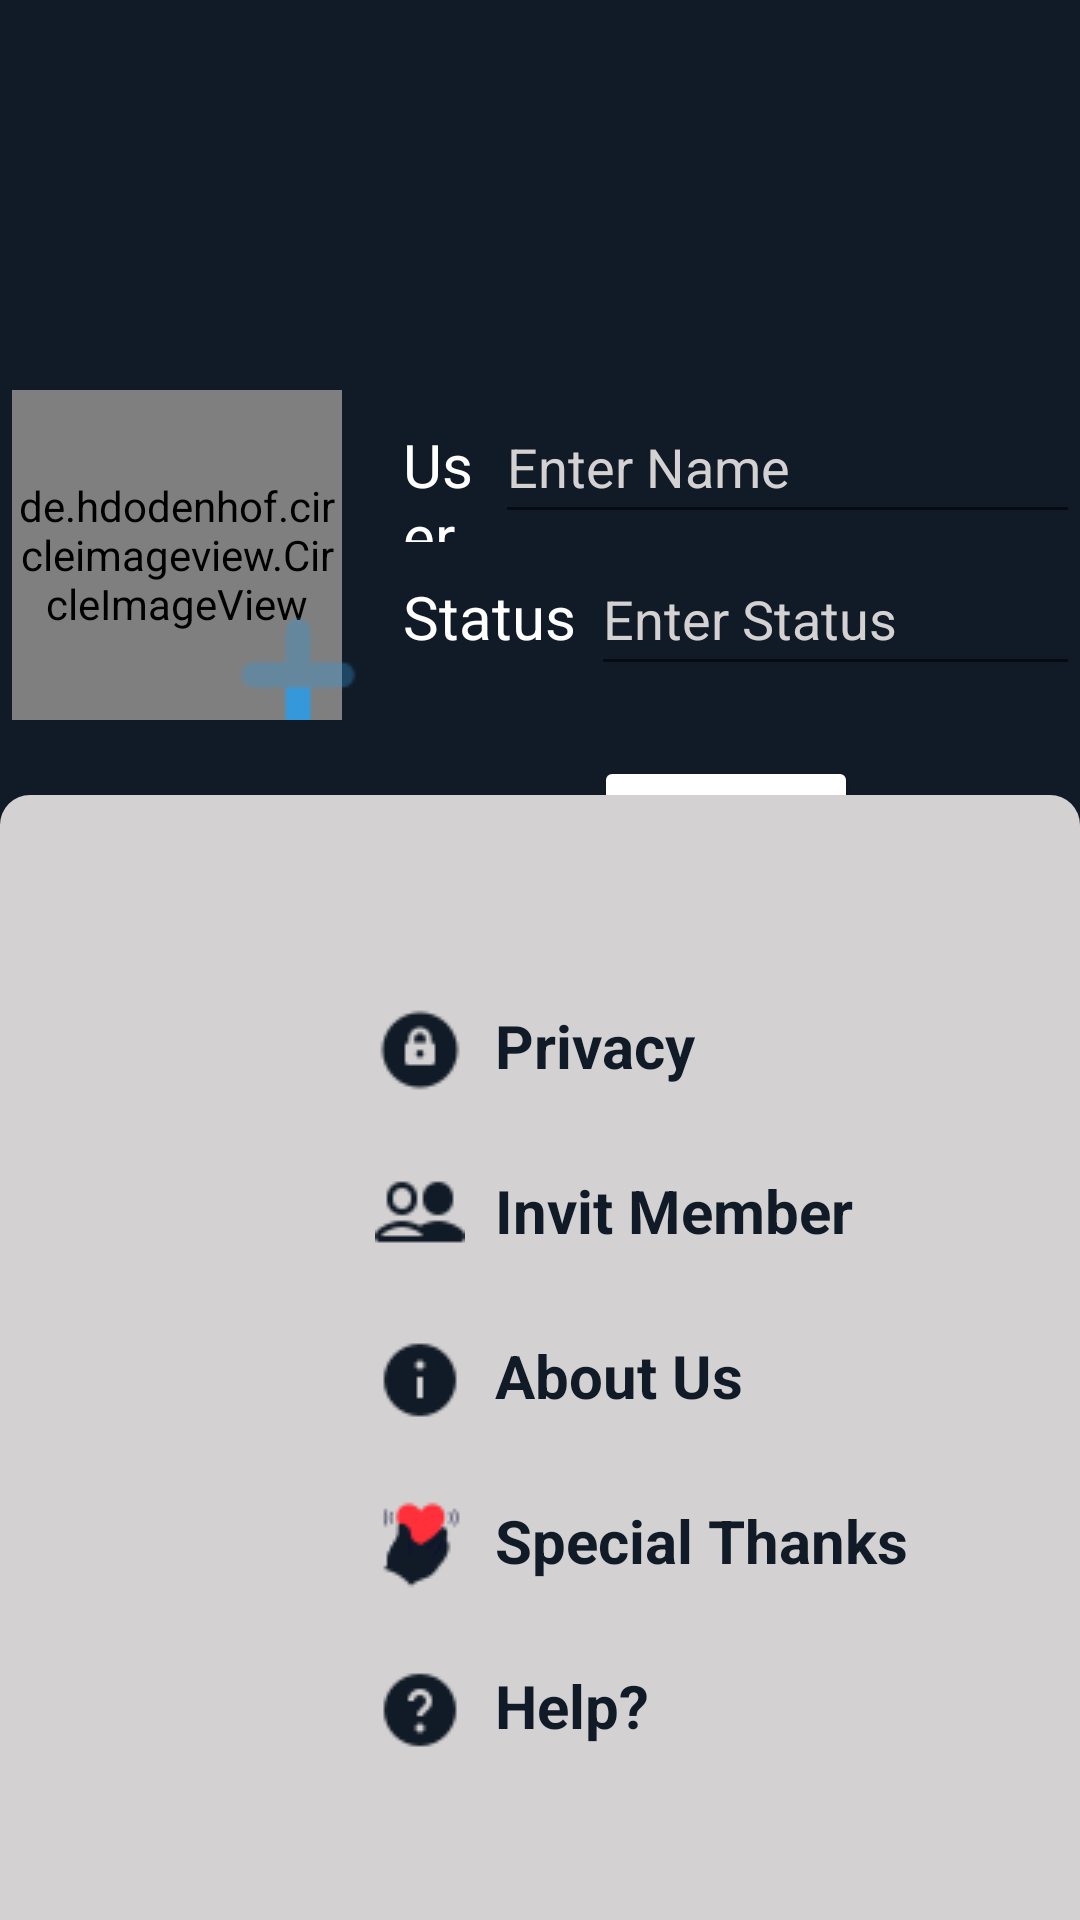

Here is an Android app screen rendered from its layout file. Give the layout XML and the strings, colors and styles it references.
<!-- AndroidManifest.xml: application theme Theme.MyWhatsappLite -->
<!-- res/layout/activity_setting.xml -->
<?xml version="1.0" encoding="utf-8"?>
<RelativeLayout xmlns:android="http://schemas.android.com/apk/res/android"
    xmlns:app="http://schemas.android.com/apk/res-auto"
    xmlns:tools="http://schemas.android.com/tools"
    android:layout_width="match_parent"
    android:layout_height="match_parent"
    android:background="@color/background"
    tools:context=".SettingActivity">

    <ImageView
        android:id="@+id/backArrow"
        android:layout_width="30dp"
        android:layout_height="30dp"
        android:layout_marginStart="5dp"
        app:srcCompat="@drawable/backarrow" />

    <LinearLayout
        android:layout_width="match_parent"
        android:layout_height="250dp"
        android:layout_below="@id/backArrow"
        android:layout_marginTop="20dp"
        android:orientation="horizontal">

        <LinearLayout
            android:layout_width="wrap_content"
            android:layout_height="wrap_content"
            android:orientation="horizontal">

            <de.hdodenhof.circleimageview.CircleImageView
                android:id="@+id/profile"
                android:layout_width="110dp"
                android:layout_height="110dp"
                android:layout_marginStart="4dp"
                android:layout_marginTop="80dp"
                android:src="@drawable/user"
                app:civ_border_color="#FF000000"
                app:civ_border_width="2dp" />

            <ImageView
                android:id="@+id/plus"
                android:layout_width="wrap_content"
                android:layout_height="wrap_content"
                android:layout_gravity="center"
                android:layout_marginStart="-40dp"
                android:layout_marginTop="80dp"
                android:layout_weight="2"
                app:srcCompat="@drawable/plus"

                />

        </LinearLayout>


        <LinearLayout
            android:layout_width="match_parent"
            android:layout_height="match_parent"
            android:layout_weight="1"
            android:orientation="vertical">

            <LinearLayout
                android:layout_width="wrap_content"
                android:layout_height="wrap_content"
                android:layout_marginStart="10dp"
                android:layout_marginTop="80dp"
                android:orientation="horizontal">

                <TextView
                    android:id="@+id/textView"
                    android:layout_width="wrap_content"
                    android:layout_height="wrap_content"
                    android:layout_weight="1"
                    android:text="User"
                    android:textColor="#FFFFFF"
                    android:textSize="20sp" />

                <EditText
                    android:id="@+id/etUserName"
                    android:layout_width="wrap_content"
                    android:layout_height="wrap_content"
                    android:layout_marginStart="5dp"
                    android:layout_weight="1"
                    android:ems="10"
                    android:hint="Enter Name"
                    android:inputType="textPersonName"
                    android:minHeight="48dp"
                    android:shadowColor="@color/dim_white"
                    android:textColor="#FFFFFF"
                    android:textColorHint="@color/dim_white" />

            </LinearLayout>

            <LinearLayout
                android:layout_width="wrap_content"
                android:layout_height="wrap_content"
                android:layout_marginStart="10dp"
                android:layout_weight="1"
                android:orientation="horizontal">

                <TextView
                    android:layout_width="wrap_content"
                    android:layout_height="wrap_content"
                    android:text="Status"
                    android:textColor="@color/white"
                    android:textSize="20sp" />

                <EditText
                    android:id="@+id/etStatus"
                    android:layout_width="wrap_content"
                    android:layout_height="wrap_content"
                    android:layout_marginStart="5dp"
                    android:layout_weight="1"
                    android:ems="10"
                    android:hint="Enter Status"
                    android:inputType="textPersonName"
                    android:minHeight="48dp"
                    android:shadowColor="@color/dim_white"
                    android:textColor="#FFFFFF"
                    android:textColorHint="@color/dim_white" />
            </LinearLayout>

            <Button
                android:id="@+id/saveBtn"
                android:layout_width="wrap_content"
                android:layout_height="wrap_content"
                android:layout_gravity="center"
                android:backgroundTint="@color/white"
                android:text="Save"
                android:textColor="@color/background"
                android:textSize="16sp" />
        </LinearLayout>
    </LinearLayout>

    <LinearLayout
        android:layout_width="match_parent"
        android:layout_height="wrap_content"
        android:layout_alignParentBottom="true"
        android:layout_marginTop="10dp"
        android:background="@drawable/setting_layout__bottom"
        android:orientation="vertical"
        android:padding="50dp">

        <TextView
            android:id="@+id/privacy"
            android:layout_width="match_parent"
            android:layout_height="wrap_content"
            android:layout_marginStart="70dp"
            android:layout_marginTop="15dp"
            android:drawableLeft="@drawable/privacy"
            android:drawablePadding="10dp"
            android:padding="5dp"
            android:text="Privacy"
            android:textColor="@color/background"
            android:textSize="20sp"
            android:textStyle="bold" />

        <TextView
            android:id="@+id/inviteMember"
            android:layout_width="match_parent"
            android:layout_height="wrap_content"
            android:layout_marginStart="70dp"
            android:layout_marginTop="15dp"
            android:drawableLeft="@drawable/member"
            android:drawablePadding="10dp"
            android:padding="5dp"
            android:text="Invit Member"
            android:textColor="@color/background"
            android:textSize="20sp"
            android:textStyle="bold" />

        <TextView
            android:id="@+id/aboutUs"
            android:layout_width="match_parent"
            android:layout_height="wrap_content"
            android:layout_marginStart="70dp"
            android:layout_marginTop="15dp"
            android:drawableLeft="@drawable/aboutus"
            android:drawablePadding="10dp"
            android:padding="5dp"
            android:text="About Us"
            android:textColor="@color/background"
            android:textSize="20sp"
            android:textStyle="bold" />

        <TextView
            android:id="@+id/specialThanks"
            android:layout_width="match_parent"
            android:layout_height="wrap_content"
            android:layout_marginStart="70dp"
            android:layout_marginTop="15dp"
            android:drawableLeft="@drawable/thanks"
            android:drawablePadding="10dp"
            android:padding="5dp"
            android:text="Special Thanks"
            android:textColor="@color/background"
            android:textSize="20sp"
            android:textStyle="bold" />

        <TextView
            android:id="@+id/help"
            android:layout_width="match_parent"
            android:layout_height="wrap_content"
            android:layout_marginStart="70dp"
            android:layout_marginTop="15dp"
            android:drawableLeft="@drawable/help"
            android:drawablePadding="10dp"
            android:padding="5dp"
            android:text="Help?"
            android:textColor="@color/background"
            android:textSize="20sp"
            android:textStyle="bold" />

    </LinearLayout>
</RelativeLayout>
<!-- resources referenced by this layout -->
<resources>
  <color name="background">#111b27</color>
  <color name="dim_white">#D3D1D1</color>
  <color name="white">#FFFFFFFF</color>
  <!-- drawable aboutus: png bitmap (drawable, 631 bytes) -->
  <!-- drawable help: png bitmap (drawable, 804 bytes) -->
  <!-- drawable member: png bitmap (drawable, 672 bytes) -->
  <!-- drawable plus: png bitmap (drawable, 660 bytes) -->
  <!-- drawable privacy: png bitmap (drawable, 880 bytes) -->
  <!-- drawable setting_layout__bottom (drawable) -->
  <?xml version="1.0" encoding="utf-8"?>
  <shape xmlns:android="http://schemas.android.com/apk/res/android">
  <solid
      android:color="@color/dim_white"
  
      />
      <corners
          android:topLeftRadius="10dp"
          android:topRightRadius="10dp"
  
          />
  </shape>
  <!-- drawable thanks: png bitmap (drawable, 1070 bytes) -->
  <style name="Theme.MyWhatsappLite" parent="Theme.MaterialComponents.DayNight.DarkActionBar">
          
          <item name="colorPrimary">@color/purple_200</item>
          <item name="colorPrimaryVariant">@color/purple_700</item>
          <item name="colorOnPrimary">@color/white</item>
          
          <item name="colorSecondary">@color/teal_200</item>
          <item name="colorSecondaryVariant">@color/teal_700</item>
          <item name="colorOnSecondary">@color/black</item>
          
          <item name="android:statusBarColor" tools:targetApi="l">?attr/colorPrimaryVariant</item>
          
      </style>
  <color name="purple_200">#031B27</color>
  <color name="purple_700">#032232</color>
  <color name="teal_200">#FF03DAC5</color>
  <color name="teal_700">#FF018786</color>
  <color name="black">#FF000000</color>
</resources>
